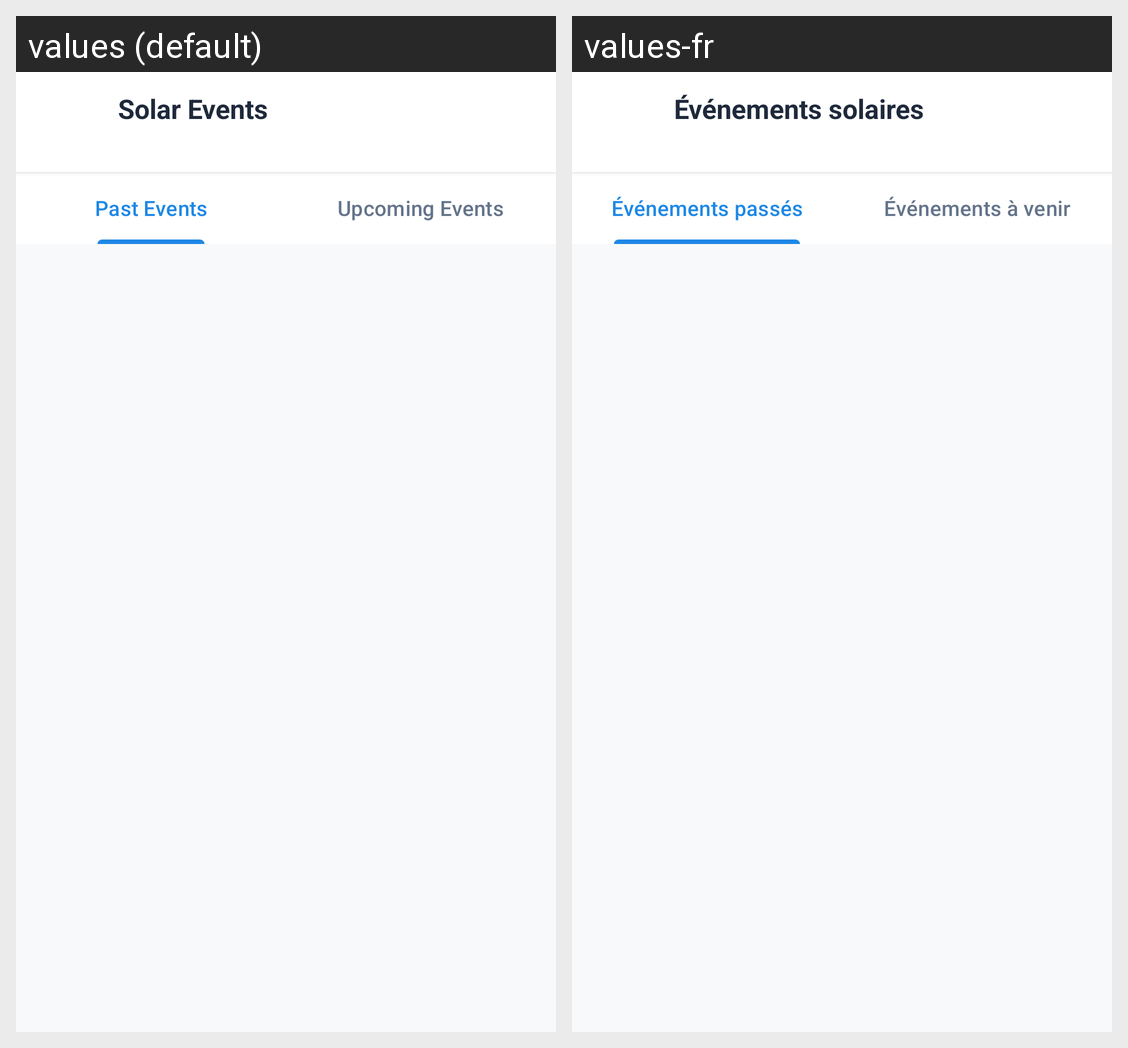

Here is an Android app screen in its default locale and in the app's own translations. Write out the translated-string differences for the strings that appear on this screen.
Android screen res/layout/activity_solar_events.xml rendered under 2 locales, left to right: values (default), values-fr. Device: Nexus 5 (rendered at 1080×1920; each locale shown at half size, 540×960, under a caption strip naming it); theme Theme.WeatherAPP.
Strings drawn on this screen, with the default value and each locale's value (text and hints the layout hard-codes, and strings that could not be matched under every locale, appear in the picture but are not listed):

title_solar_events
  values: Solar Events
  values-fr: Événements solaires

tab_past_events
  values: Past Events
  values-fr: Événements passés

tab_upcoming_events
  values: Upcoming Events
  values-fr: Événements à venir
